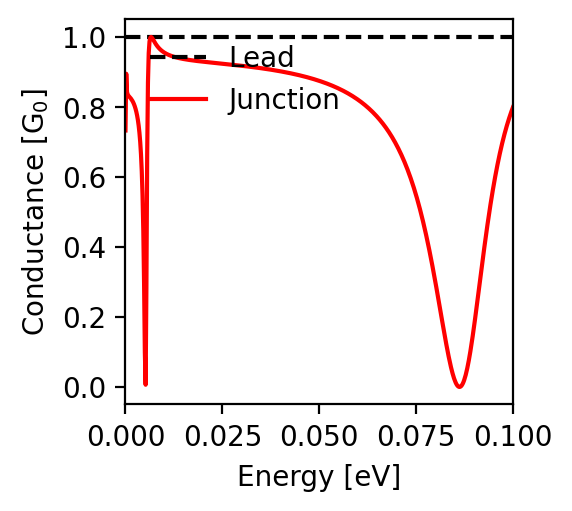

The data file committed next to this chart (first rows):
energy; conductance
-0.1; 0.799
-0.0998; 0.793
-0.0996; 0.787
-0.0994; 0.781
-0.0992; 0.774
-0.099; 0.767
-0.0988; 0.76
-0.0986; 0.753
-0.0984; 0.746
-0.0982; 0.738
-0.098; 0.73
-0.0978; 0.722
-0.0976; 0.713
-0.0974; 0.705
-0.0972; 0.696
-0.097; 0.686
-0.0968; 0.677
-0.0966; 0.667
-0.0964; 0.656
-0.0962; 0.646
-0.096; 0.635
-0.0958; 0.624
-0.0956; 0.612
-0.0954; 0.6
-0.0952; 0.588
-0.095; 0.575
-0.0948; 0.562
-0.0946; 0.549
-0.0944; 0.536
-0.0942; 0.522
-0.094; 0.507
-0.0938; 0.493
-0.0936; 0.478
-0.0934; 0.462
-0.0932; 0.447
-0.093; 0.431
-0.0928; 0.415
-0.0926; 0.398
-0.0924; 0.381
-0.0922; 0.365
-0.092; 0.348
-0.0918; 0.33
-0.0916; 0.313
-0.0914; 0.296
-0.0912; 0.278
-0.091; 0.261
-0.0908; 0.244
-0.0906; 0.227
-0.0904; 0.21
-0.0902; 0.193
-0.09; 0.177
-0.0898; 0.161
-0.0896; 0.145
-0.0894; 0.13
-0.0892; 0.115
-0.089; 0.101
-0.0888; 0.088
-0.0886; 0.076
-0.0884; 0.064
-0.0882; 0.053
... 941 more rows
